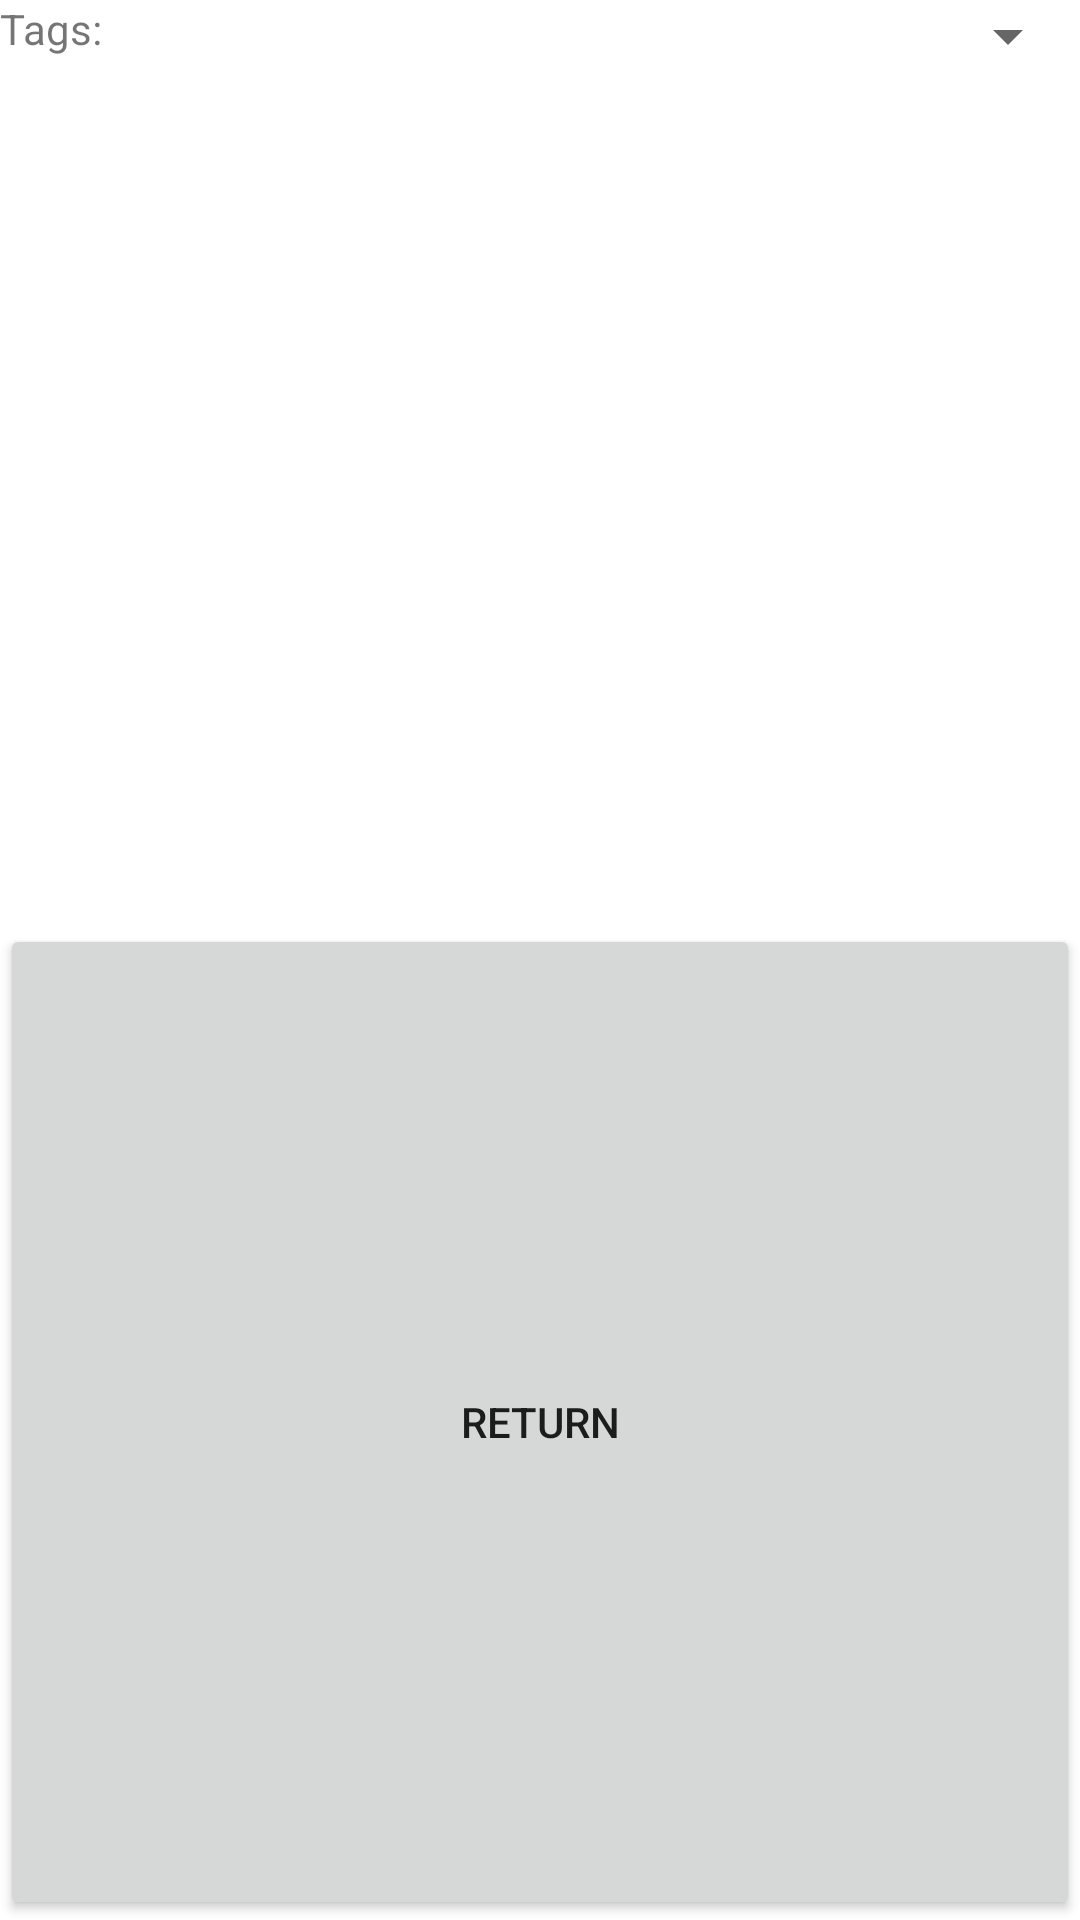

This screen was rendered from an Android layout file. Write that file and the resources it references.
<!-- AndroidManifest.xml: application theme Theme.Lab21_lukyanov -->
<!-- res/layout/dialog_tag.xml -->
<?xml version="1.0" encoding="utf-8"?>
<LinearLayout xmlns:android="http://schemas.android.com/apk/res/android"
    android:layout_width="match_parent"
    android:layout_height="wrap_content"
    android:orientation="vertical">

    <LinearLayout
        android:layout_width="match_parent"
        android:layout_height="wrap_content"
        android:layout_weight="1"
        android:orientation="horizontal">

        <TextView
            android:id="@+id/tvTags"
            android:layout_width="match_parent"
            android:layout_height="wrap_content"
            android:layout_weight="1"
            android:text="@string/labTags" />

        <Spinner
            android:id="@+id/spnTags"
            android:layout_width="match_parent"
            android:layout_height="wrap_content"
            android:layout_weight="0.5" />

    </LinearLayout>

    <Button
        android:id="@+id/btnReturnTags"
        android:layout_width="match_parent"
        android:layout_height="wrap_content"
        android:layout_weight="1"
        android:text="@string/btnReturn" />

</LinearLayout>
<!-- resources referenced by this layout -->
<resources>
  <string name="btnReturn">RETURN</string>
  <string name="labTags">Tags:</string>
  <style name="Theme.Lab21_lukyanov" parent="Theme.MaterialComponents.DayNight.DarkActionBar">
          
          <item name="colorPrimary">@color/purple_500</item>
          <item name="colorPrimaryVariant">@color/purple_700</item>
          <item name="colorOnPrimary">@color/white</item>
          
          <item name="colorSecondary">@color/teal_200</item>
          <item name="colorSecondaryVariant">@color/teal_700</item>
          <item name="colorOnSecondary">@color/black</item>
          
          <item name="android:statusBarColor">?attr/colorPrimaryVariant</item>
          
      </style>
  <!-- not gathered from this repository: default colours our renderer supplied (Android Studio template values) -->
  <color name="purple_500">#FF6200EE</color>
  <color name="purple_700">#FF3700B3</color>
  <color name="teal_200">#FF03DAC5</color>
  <color name="teal_700">#FF018786</color>
  <color name="black">#FF000000</color>
  <color name="white">#FFFFFFFF</color>
</resources>
